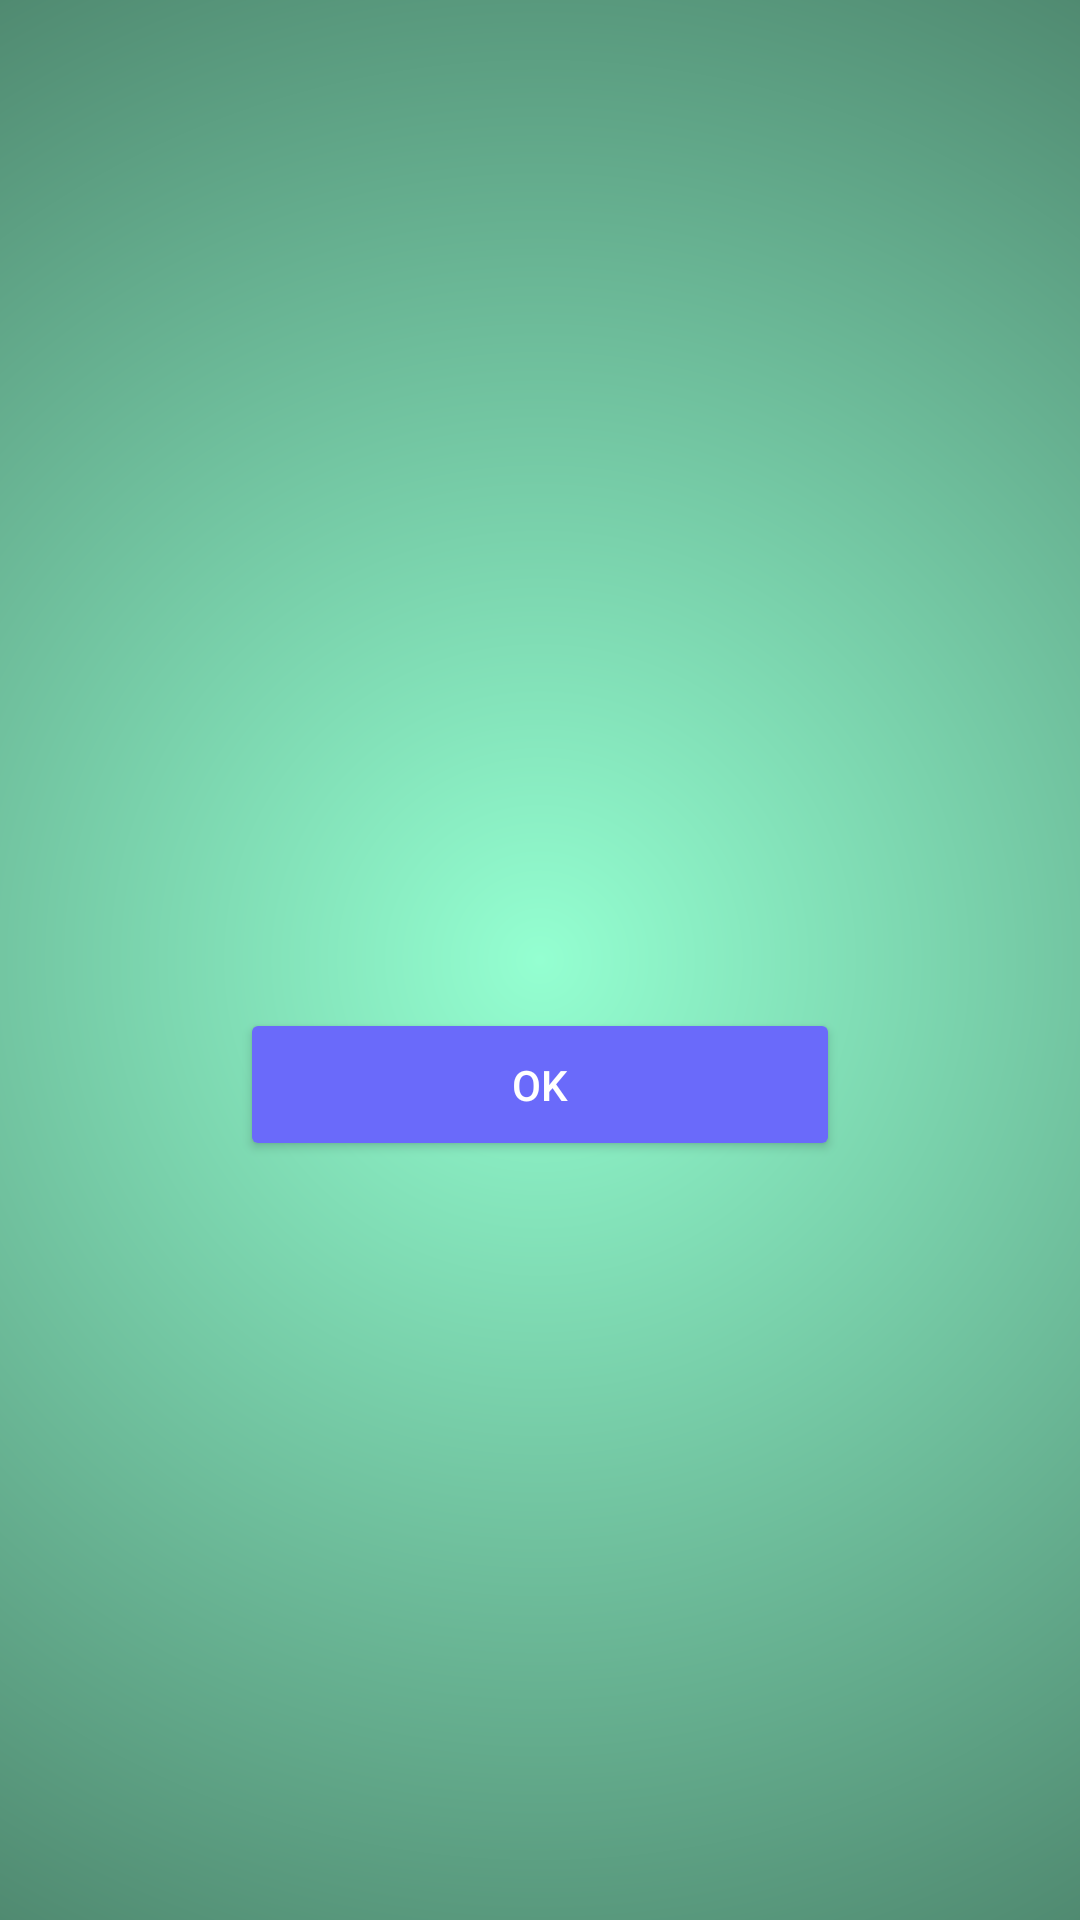

Layout XML and referenced resources for this Android screen:
<!-- AndroidManifest.xml: activity theme AppTheme -->
<!-- res/layout/activity_error.xml -->
<?xml version="1.0" encoding="utf-8"?>
<RelativeLayout
    xmlns:android="http://schemas.android.com/apk/res/android"
    xmlns:tools="http://schemas.android.com/tools"
    android:layout_width="match_parent"
    android:layout_height="match_parent"
    android:background="@drawable/background"
    android:gravity="center_vertical"
    android:paddingBottom="@dimen/activity_vertical_margin"
    android:paddingLeft="@dimen/activity_horizontal_margin"
    android:paddingRight="@dimen/activity_horizontal_margin"
    android:paddingTop="@dimen/activity_vertical_margin"
    tools:context=".app.displayscreens.error.ErrorActivity">

  <TextView
      android:id="@+id/txt_title"
      android:layout_width="wrap_content"
      android:layout_height="wrap_content"
      android:layout_centerHorizontal="true"
      android:gravity="center"
      android:textAppearance="@style/TextAppearance.AppCompat.Headline"
      tools:text="Yikes!"/>

  <TextView
      android:id="@+id/txt_description"
      android:layout_width="wrap_content"
      android:layout_height="wrap_content"
      android:layout_below="@id/txt_title"
      android:layout_centerHorizontal="true"
      android:layout_marginTop="@dimen/standard_item_spacing"
      android:gravity="center"
      android:textAppearance="@style/TextAppearance.AppCompat.Body1"
      tools:text="It looks like the shit hit the fan"/>

  <TextView
      android:id="@+id/btn_ok"
      style="@style/Widget.AppCompat.Button.Colored"
      android:layout_width="200dp"
      android:layout_height="wrap_content"
      android:layout_below="@id/txt_description"
      android:layout_centerHorizontal="true"
      android:layout_marginTop="@dimen/standard_item_spacing"
      android:padding="@dimen/standard_item_spacing"
      android:text="@android:string/ok"/>

</RelativeLayout>
<!-- resources referenced by this layout -->
<resources>
  <dimen name="activity_horizontal_margin">16dp</dimen>
  <dimen name="activity_vertical_margin">16dp</dimen>
  <dimen name="standard_item_spacing">16dp</dimen>
  <!-- drawable background (drawable) -->
  <?xml version="1.0" encoding="utf-8"?>
  <layer-list xmlns:android="http://schemas.android.com/apk/res/android">
    <item>
      <shape android:shape="rectangle">
        <gradient
            android:endColor="@color/colorPrimaryDark"
            android:gradientRadius="600dp"
            android:startColor="@color/colorPrimary"
            android:type="radial"/>
      </shape>
    </item>
  </layer-list>
  <style name="AppTheme" parent="Theme.AppCompat.Light.NoActionBar">
      <item name="colorPrimary">@color/colorPrimary</item>
      <item name="colorPrimaryDark">@color/colorPrimaryDark</item>
      <item name="colorAccent">@color/colorAccent</item>
      <item name="android:textColorHint">@color/colorTextHint</item>
      <item name="android:textColorPrimary">@color/textColorPrimary</item>
      
      
    </style>
  <color name="colorPrimaryDark">#254034</color>
  <color name="colorPrimary">#94ffd1</color>
  <color name="colorAccent">#6a6afa</color>
  <color name="colorTextHint">#8e8efd</color>
  <color name="textColorPrimary">#1a1a19</color>
</resources>
